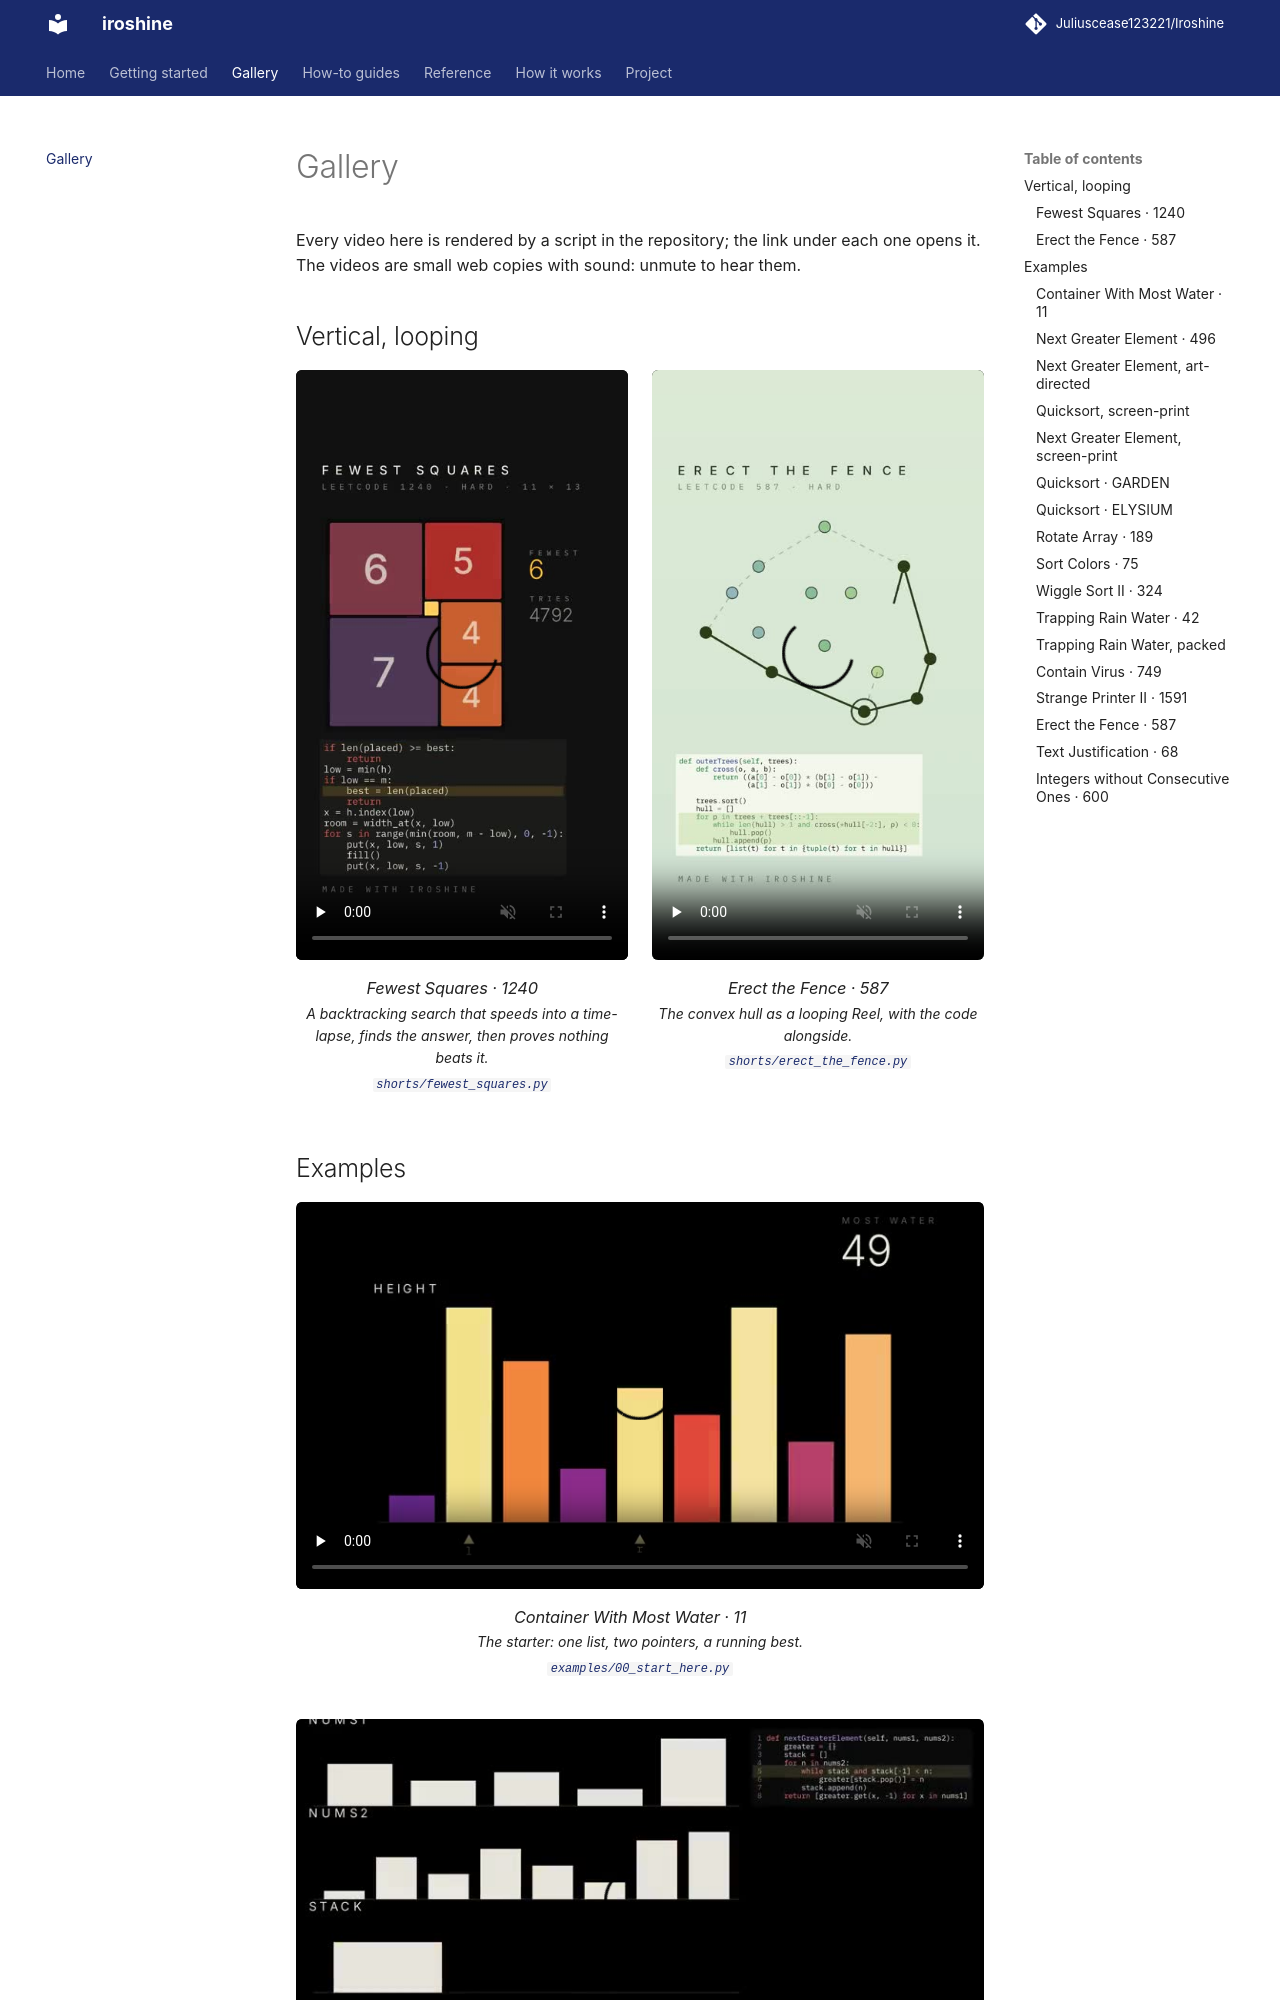

repository: Juliuscease123221/Iroshine · page: gallery/index.html · generator: mkdocs

# Gallery

Every video here is rendered by a script in the repository; the link under each one opens it. The videos are small web copies with sound: unmute to hear them.

## Vertical, looping

<div class="gallery tall" markdown>

<figure class="card" markdown>
<video src="../assets/videos/fewest_squares.mp4" poster="../assets/videos/fewest_squares.jpg" controls loop muted playsinline preload="none"></video>
<figcaption markdown>

### Fewest Squares · 1240

A backtracking search that speeds into a time-lapse, finds the answer, then proves nothing beats it.

[`shorts/fewest_squares.py`](https://github.com/Juliuscease123221/Iroshine/blob/main/shorts/fewest_squares.py)

</figcaption>
</figure>

<figure class="card" markdown>
<video src="../assets/videos/erect_the_fence.mp4" poster="../assets/videos/erect_the_fence.jpg" controls loop muted playsinline preload="none"></video>
<figcaption markdown>

### Erect the Fence · 587

The convex hull as a looping Reel, with the code alongside.

[`shorts/erect_the_fence.py`](https://github.com/Juliuscease123221/Iroshine/blob/main/shorts/erect_the_fence.py)

</figcaption>
</figure>

</div>

## Examples

<div class="gallery" markdown>

<figure class="card" markdown>
<video src="../assets/videos/00_start_here.mp4" poster="../assets/videos/00_start_here.jpg" controls loop muted playsinline preload="none"></video>
<figcaption markdown>
